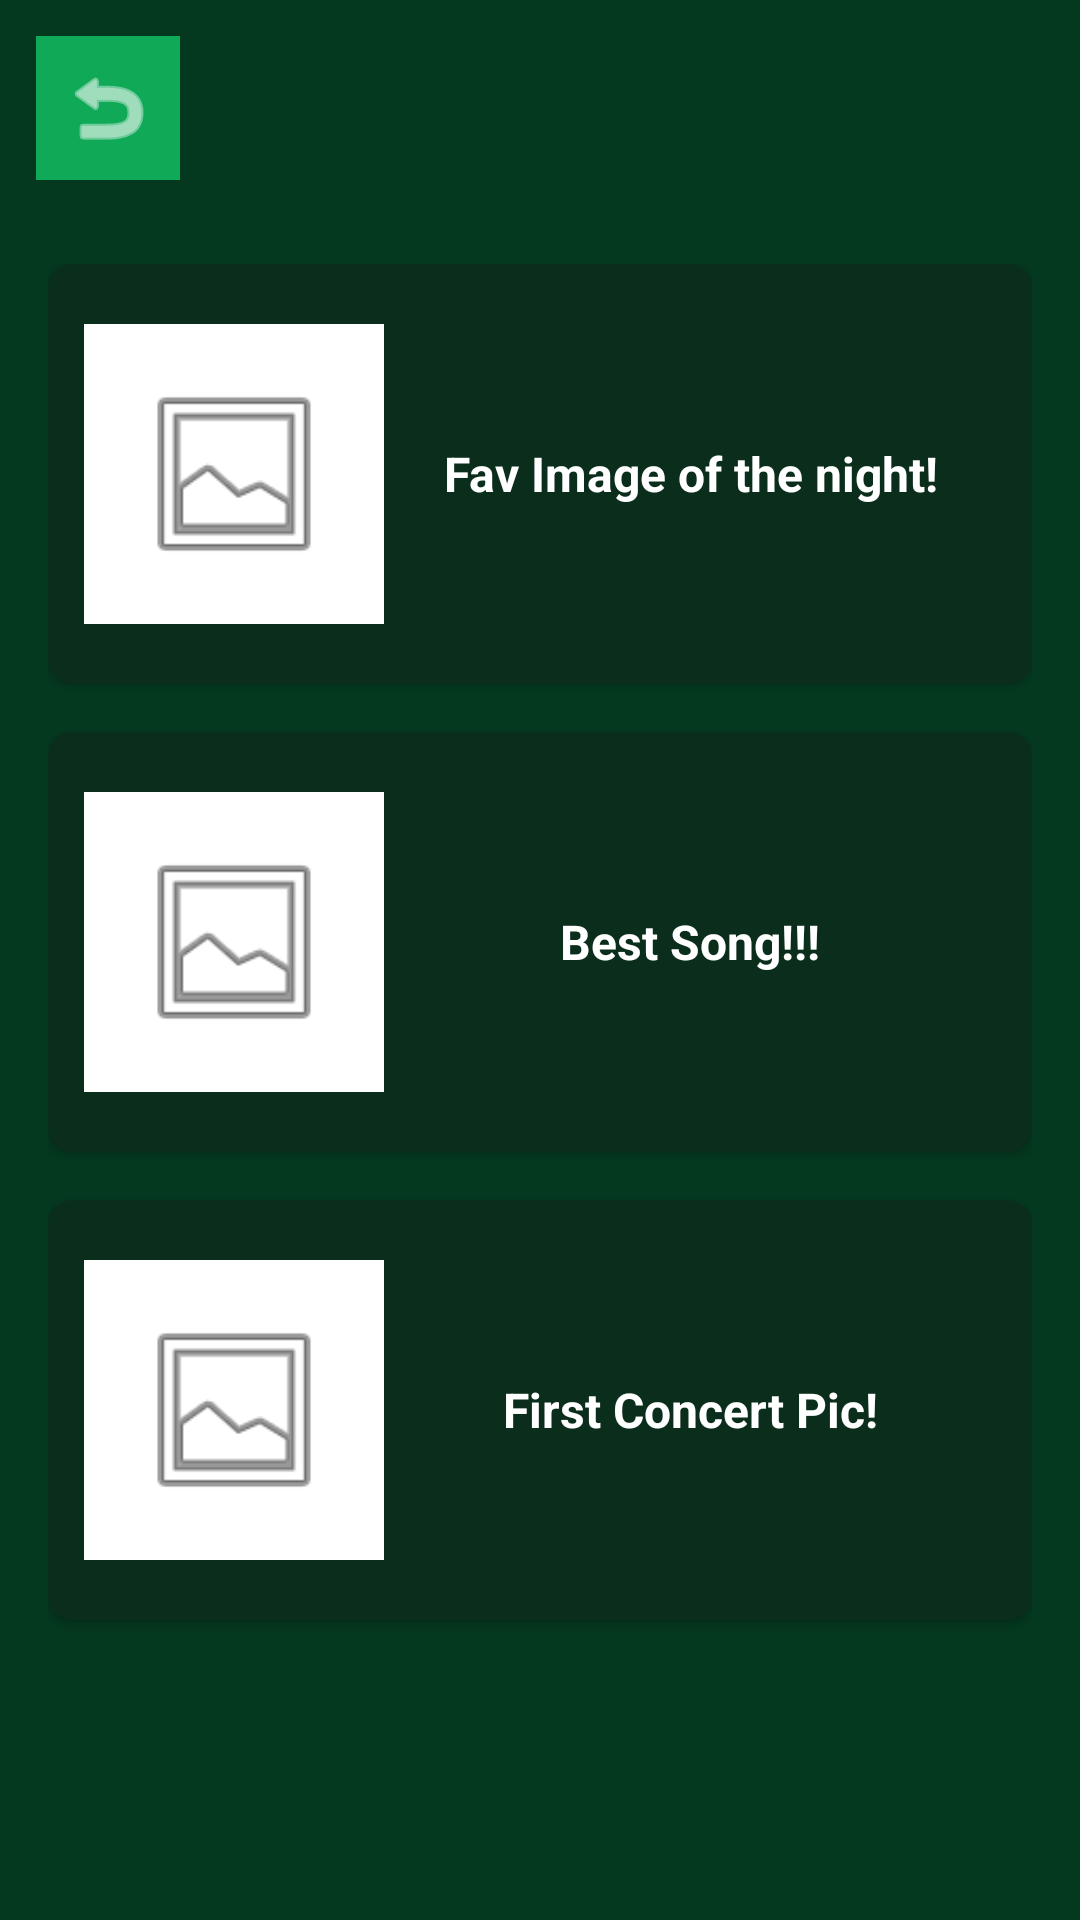

Reconstruct the res/layout file that produces this screen, plus the resources it refers to.
<!-- AndroidManifest.xml: application theme Theme.ConcertTracker -->
<!-- res/layout/activity_gallery.xml -->
<?xml version="1.0" encoding="utf-8"?>
<androidx.constraintlayout.widget.ConstraintLayout xmlns:android="http://schemas.android.com/apk/res/android"
    xmlns:app="http://schemas.android.com/apk/res-auto"
    xmlns:tools="http://schemas.android.com/tools"
    android:id="@+id/main"
    android:layout_width="match_parent"
    android:layout_height="match_parent"
    android:background="@color/concert_dark_green"
    tools:context=".GalleryActivity">

    
    <LinearLayout
        android:id="@+id/layoutTopBar"
        android:layout_width="0dp"
        android:layout_height="wrap_content"
        android:orientation="horizontal"
        android:padding="12dp"
        android:gravity="center_vertical"
        app:layout_constraintTop_toTopOf="parent"
        app:layout_constraintStart_toStartOf="parent"
        app:layout_constraintEnd_toEndOf="parent">

        <ImageButton
            android:id="@+id/btnBack"
            android:layout_width="48dp"
            android:layout_height="48dp"
            android:background="@color/concert_green"
            android:clickable="true"
            android:focusable="true"
            android:src="@android:drawable/ic_menu_revert"
            app:tint="@color/white"
            android:contentDescription="Back" />
    </LinearLayout>

    <ScrollView
        android:layout_width="0dp"
        android:layout_height="0dp"
        android:padding="16dp"
        app:layout_constraintTop_toBottomOf="@id/layoutTopBar"
        app:layout_constraintBottom_toBottomOf="parent"
        app:layout_constraintStart_toStartOf="parent"
        app:layout_constraintEnd_toEndOf="parent">

        <LinearLayout
            android:layout_width="match_parent"
            android:layout_height="wrap_content"
            android:orientation="vertical"
            android:gravity="center_horizontal">

            
            <androidx.cardview.widget.CardView
                android:layout_width="match_parent"
                android:layout_height="140dp"
                android:layout_marginBottom="16dp"
                app:cardBackgroundColor="#0B2E1C"
                app:cardCornerRadius="8dp"
                app:cardElevation="2dp">

                <LinearLayout
                    android:layout_width="match_parent"
                    android:layout_height="match_parent"
                    android:orientation="horizontal"
                    android:gravity="center_vertical"
                    android:padding="12dp">

                    <ImageView
                        android:layout_width="100dp"
                        android:layout_height="100dp"
                        android:scaleType="centerCrop"
                        android:src="@android:drawable/ic_menu_gallery"
                        android:background="@color/white"
                        android:padding="16dp"
                        android:contentDescription="Gallery Image 1" />

                    <TextView
                        android:layout_width="0dp"
                        android:layout_height="wrap_content"
                        android:layout_weight="1"
                        android:text="Fav Image of the night!"
                        android:textColor="@color/white"
                        android:textSize="16sp"
                        android:textStyle="bold"
                        android:gravity="center" />
                </LinearLayout>
            </androidx.cardview.widget.CardView>

            
            <androidx.cardview.widget.CardView
                android:layout_width="match_parent"
                android:layout_height="140dp"
                android:layout_marginBottom="16dp"
                app:cardBackgroundColor="#0B2E1C"
                app:cardCornerRadius="8dp"
                app:cardElevation="2dp">

                <LinearLayout
                    android:layout_width="match_parent"
                    android:layout_height="match_parent"
                    android:orientation="horizontal"
                    android:gravity="center_vertical"
                    android:padding="12dp">

                    <ImageView
                        android:layout_width="100dp"
                        android:layout_height="100dp"
                        android:scaleType="centerCrop"
                        android:src="@android:drawable/ic_menu_gallery"
                        android:background="@color/white"
                        android:padding="16dp"
                        android:contentDescription="Gallery Image 2" />

                    <TextView
                        android:layout_width="0dp"
                        android:layout_height="wrap_content"
                        android:layout_weight="1"
                        android:text="Best Song!!!"
                        android:textColor="@color/white"
                        android:textSize="16sp"
                        android:textStyle="bold"
                        android:gravity="center" />
                </LinearLayout>
            </androidx.cardview.widget.CardView>

            
            <androidx.cardview.widget.CardView
                android:layout_width="match_parent"
                android:layout_height="140dp"
                android:layout_marginBottom="16dp"
                app:cardBackgroundColor="#0B2E1C"
                app:cardCornerRadius="8dp"
                app:cardElevation="2dp">

                <LinearLayout
                    android:layout_width="match_parent"
                    android:layout_height="match_parent"
                    android:orientation="horizontal"
                    android:gravity="center_vertical"
                    android:padding="12dp">

                    <ImageView
                        android:layout_width="100dp"
                        android:layout_height="100dp"
                        android:scaleType="centerCrop"
                        android:src="@android:drawable/ic_menu_gallery"
                        android:background="@color/white"
                        android:padding="16dp"
                        android:contentDescription="Gallery Image 3" />

                    <TextView
                        android:layout_width="0dp"
                        android:layout_height="wrap_content"
                        android:layout_weight="1"
                        android:text="First Concert Pic!"
                        android:textColor="@color/white"
                        android:textSize="16sp"
                        android:textStyle="bold"
                        android:gravity="center" />
                </LinearLayout>
            </androidx.cardview.widget.CardView>

        </LinearLayout>
    </ScrollView>

</androidx.constraintlayout.widget.ConstraintLayout>
<!-- resources referenced by this layout -->
<resources>
  <color name="concert_dark_green">#04391F</color>
  <color name="concert_green">#0FA958</color>
  <color name="white">#FFFFFFFF</color>
  <style name="Theme.ConcertTracker" parent="Base.Theme.ConcertTracker" />
  <style name="Base.Theme.ConcertTracker" parent="Theme.Material3.DayNight.NoActionBar">
          <item name="colorPrimary">@color/concert_green</item>
          <item name="colorSecondary">@color/concert_dark_green</item>
          <item name="android:windowBackground">@color/concert_dark_green</item>
      </style>
</resources>
